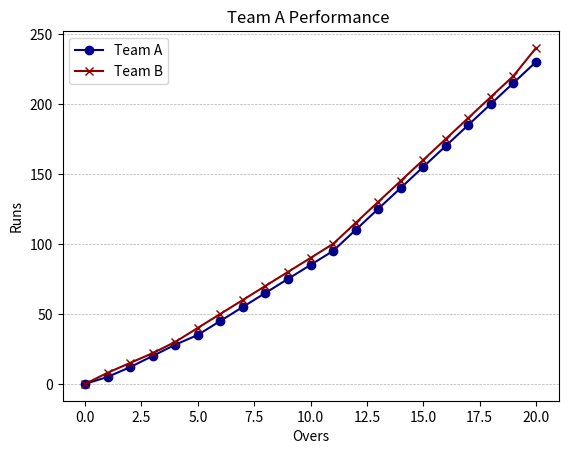

Here is the Python script that generated this plot:
import matplotlib.pyplot as plt
import numpy as np
import pandas as pd

# numpy - numerical python - library for numerical calculations

xval = np.array([0,6,12])
yval = np.array([0,25, 75])

# plt.plot(xval, yval, color='darkgreen', marker='o', linestyle='dotted')
# plt.xlabel('Overs')
# plt.ylabel('Runs')
# plt.title('Team A Performance ')
# plt.grid(axis='y', linestyle='--', linewidth=0.5)
# plt.legend()
# plt.show()


overs = np.array([0,1,2,3,4,5,6,7,8,9,10,11,12,13,14,15,16,17,18,19,20 ])
teamA_runs = np.array([0,5,12,20,28,35,45,55,65,75,85,95,110,125,140,155,170,185,200,215,230])
teamB_runs = np.array([0,8,15,22,30,40,50,60,70,80,90,100,115,130,145,160,175,190,205,220,240])

plt.plot(overs, teamA_runs, marker='o', label='Team A', color='darkblue')
plt.plot(overs, teamB_runs, marker='x', label='Team B', color='darkred')
plt.xlabel('Overs')
plt.ylabel('Runs')
plt.title('Team A Performance ')
plt.grid(axis='y', linestyle='--', linewidth=0.5)
plt.legend()
plt.show()
